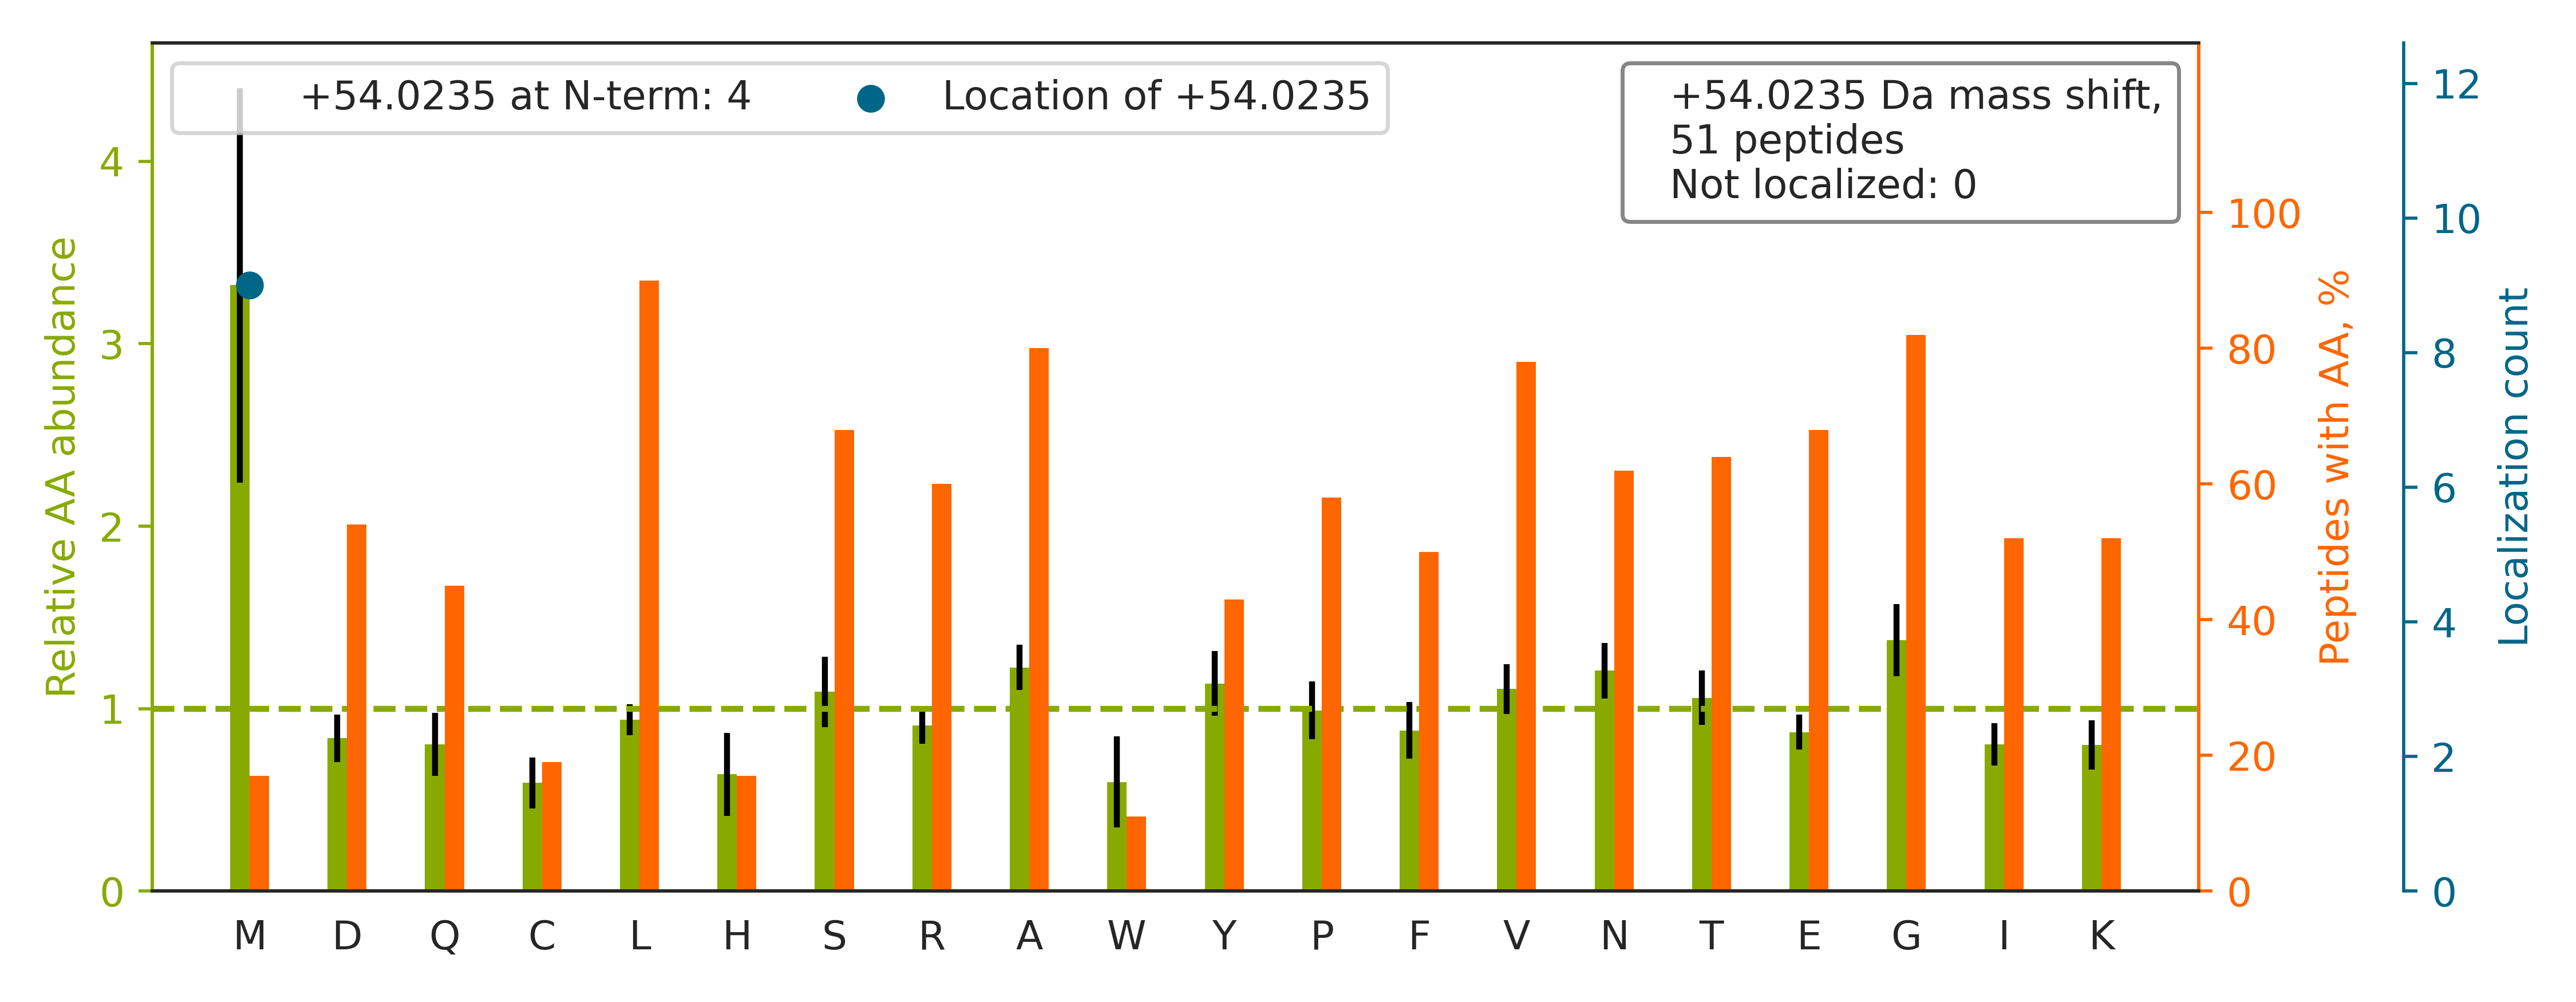

The table this chart was drawn from, first rows:
top isoform	localization score	spectrum
K.LVQDVANNTNEEAGDGTTTATVLAR.S		59CPTAC_COprospective_W_VU_20160308_13CO…
K.M[+54]SVQPTVSLGGFEITPPVVLR.L	1.0	10CPTAC_COprospective_W_VU_20151002_05CO…
R.YDGQVAVFGSDLQEK.L		88CPTAC_COprospective_W_VU_20160705_11CO…
K.SLADELALVDVLEDK.L		60CPTAC_COprospective_W_VU_20160311_27CO…
K.HGNRGETGPSGPVGPAGAVGPR.G		93CPTAC_COprospective_W_VU_20160729_11CO…
R.GFSGLQGPPGPPGSPGEQGPSGASGPAGPR.G		82CPTAC_COprospective_W_VU_20160520_11CO…
R.LENVAITGPAVPYSR.D		02CPTAC_COprospective_W_VU_20150624_01CO…
-.ACPLDQAIGLLVAIFHK.Y		56CPTAC_COprospective_W_VU_20160303_01CO…
K.M[+54]KPLDGSALYTGSALDFVR.N	1.0	66CPTAC_COprospective_W_VU_20160323_11CO…
K.ILPTLEAVAALGNK.V		28CPTAC_COprospective_W_VU_20150810_05CO…
R.IGVGAPVYM[+54]AAVLEYLTAEILELAGNAAR.D	1.0	39CPTAC_COprospective_W_VU_20150909_09CO…
R.ASQSVSSSYLAWYQQKPGQAPR.L		73CPTAC_COprospective_W_VU_20160422_11CO…
K.VNVDEVGGEALGR.L		79CPTAC_COprospective_W_VU_20160510_05CO…
R.SYELPDGQVITIGNER.F		17CPTAC_COprospective_W_VU_20150807_09CO…
R.ISVYYNEATGGK.Y		26CPTAC_COprospective_W_VU_20150810_05CO…
R.KDGNASGTTLLEALDCILPPTRPTDKPLR.L		62CPTAC_COprospective_W_VU_20160311_05CO…
K.LISWYDNEFGYSNR.V		52CPTAC_COprospective_W_VU_20160223_11CO…
R.M[+54]KGLIDEVNQDFTNR.I	1.0	37CPTAC_COprospective_W_VU_20150904_16CO…
K.LAVEALSSLDGDLAGR.Y		70CPTAC_COprospective_W_VU_20160421_11CO…
R.ASQGISNYLAWYQQKPGK.V		22CPTAC_COprospective_W_VU_20150202_05CO…
K.VVAGVANALAHK.Y		92CPTAC_COprospective_W_VU_20160728_11CO…
R.GLLRATTAALLLEAQAATGFLVDPVR.N		83CPTAC_COprospective_W_VU_20160524_05CO…
K.FLASVSTVLTSK.Y		33CPTAC_COprospective_W_VU_20150818_11CO…
K.LLETIDQLYLEYAK.R		58CPTAC_COprospective_W_VU_20160318_11CO…
K.SGTASVVCLLNNFYPR.E		28CPTAC_COprospective_W_VU_20150810_05CO…
K.LQVEPAVDTSGVQCYGPGIEGQGVFR.E		16CPTAC_COprospective_W_VU_20151102_09CO…
R.IESLNEEIAFLKK.V		70CPTAC_COprospective_W_VU_20160421_11CO…
R.YFPTQALNFAFK.D		28CPTAC_COprospective_W_VU_20150810_05CO…
K.LVNSLYPDGSKPVK.V		92CPTAC_COprospective_W_VU_20160728_11CO…
K.AYHEQLSVAEITSSCFEPNSQM[+54]VK.C	1.0	20CPTAC_COprospective_W_VU_20151112_20CO…
R.AAAITSDILEALGR.D		28CPTAC_COprospective_W_VU_20150810_05CO…
K.LSPTSPVYRGSSSGPSSPAR.V		59CPTAC_COprospective_W_VU_20160308_13CO…
R.LLGNVLVCVLAHHFGK.E		33CPTAC_COprospective_W_VU_20150818_11CO…
K.M[+54]YLGYEYVTAIR.N	1.0	14CPTAC_COprospective_W_VU_20151030_06CO…
K.EGTDSSQGIPQLVSNISACQVIAEAVR.T		51CPTAC_COprospective_W_VU_20160215_16CO…
R.SGAFGHLFRPDNFIFGQSGAGNNWAK.G		37CPTAC_COprospective_W_VU_20150904_16CO…
K.WSPTGPATSNPNSNIM[+54]LASASFDSTVR.L	1.0	47CPTAC_COprospective_W_VU_20151209_21CO…
K.THEAEIVEGENHTYCIR.F		41CPTAC_COprospective_W_VU_20151124_21CO…
K.LCYVALDFENEM[+54]ATAASSSSLEK.S	1.0	49CPTAC_COprospective_W_VU_20151222_11CO…
K.QTQTFTTYSDNQPGVLIQVYEGER.A		01CPTAC_COprospective_W_VU_20150901_01CO…
R.FKDLGEENFK.A		28CPTAC_COprospective_W_VU_20150810_05CO…
K.KIEPELDGSAQVTSHDASTNGLINFIK.Q		81CPTAC_COprospective_W_VU_20160915_11CO…
K.VTIAQGGVLPNIQAVLLPK.K		09CPTAC_COprospective_W_VU_20150928_05CO…
K.VFDEFKPLVEEPQNLIK.Q		28CPTAC_COprospective_W_VU_20150810_05CO…
K.QNVVPTVLALGSDVDM[+54]DVLTTLSLGDR.A	1.0	65CPTAC_COprospective_W_VU_20160322_05CO…
R.ISGLIYEETRGVLK.V		30CPTAC_COprospective_W_VU_20150810_20CO…
K.ACANPAAGSVILLENLR.F		15CPTAC_COprospective_W_VU_20151102_09CO…
R.TTPSYVAFTDTER.L		68CPTAC_COprospective_W_VU_20160406_14CO…
K.VEQATKPSFESGR.R		39CPTAC_COprospective_W_VU_20150909_09CO…
K.KVLGAFSDGLAHLDNLK.G		60CPTAC_COprospective_W_VU_20160311_27CO…
K.EQFLDGDGWTSR.W		44CPTAC_COprospective_W_VU_20151202_20CO…
